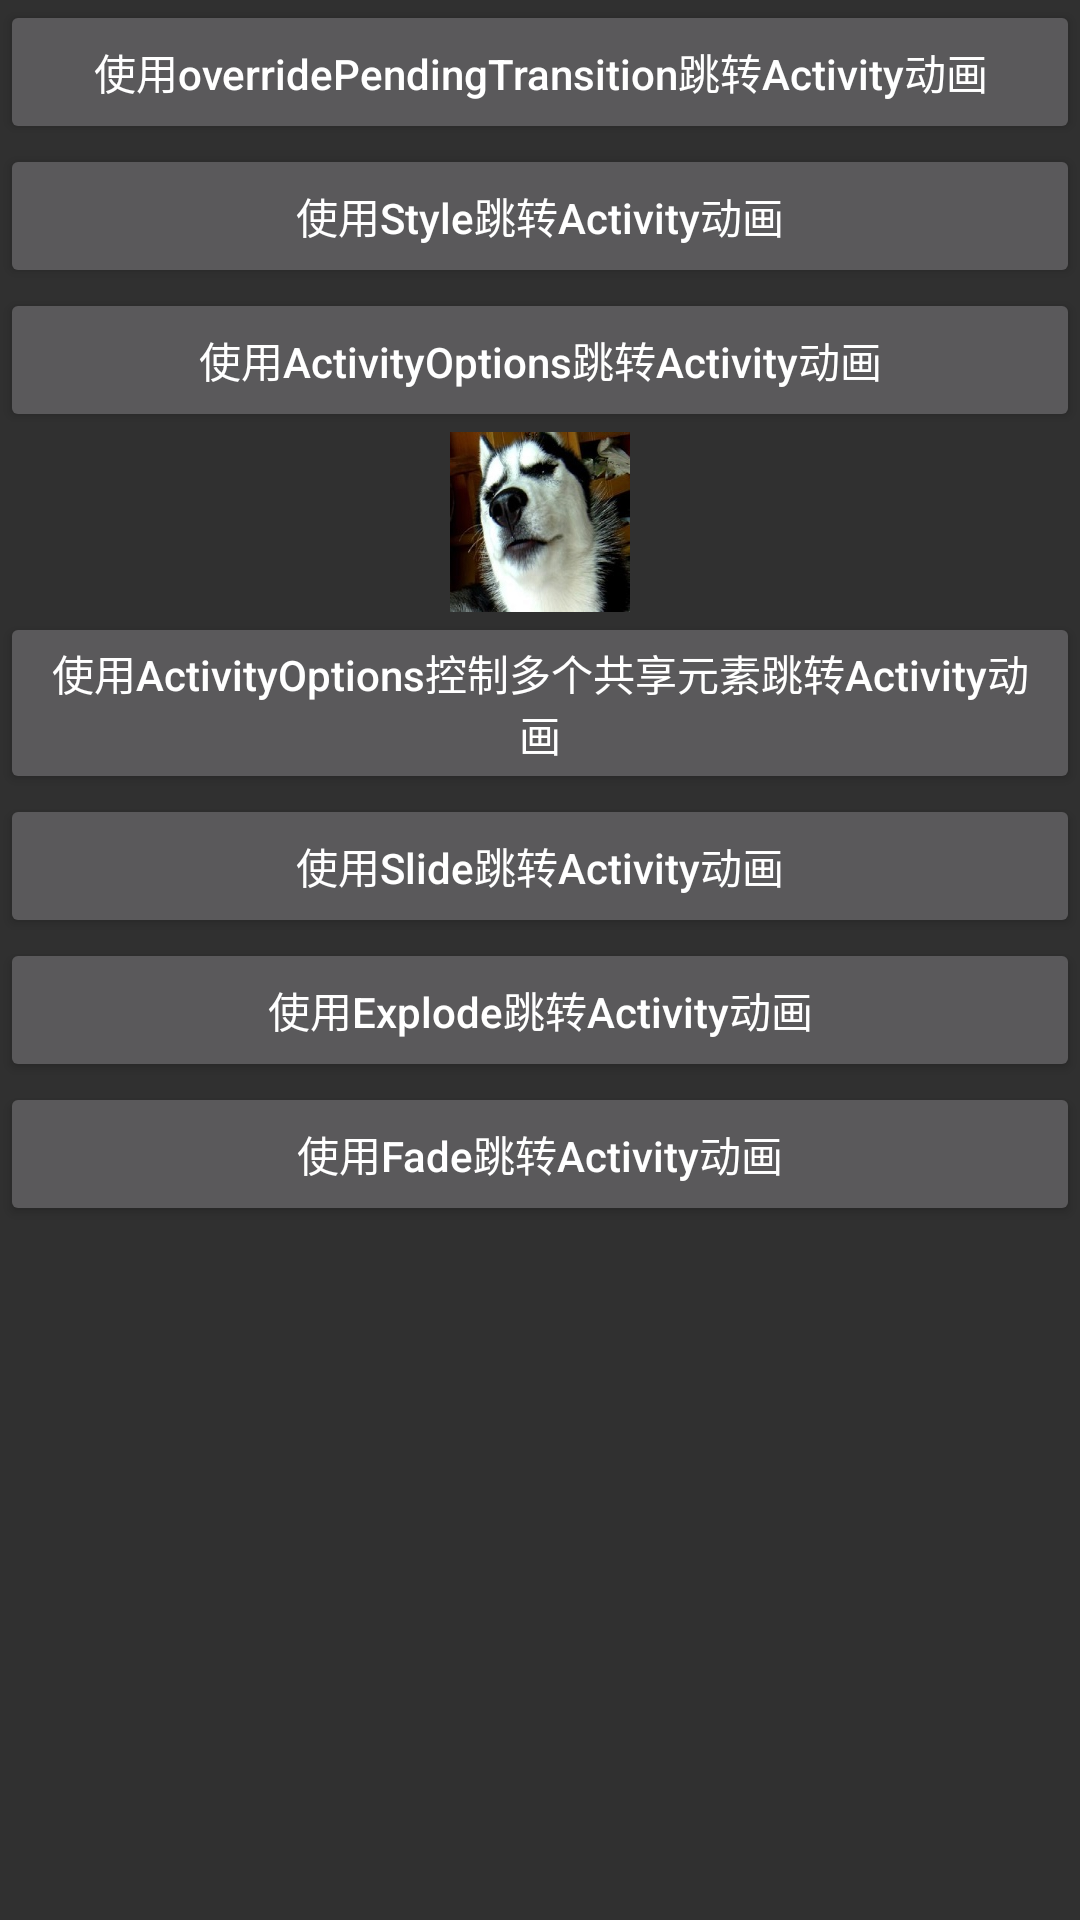

Reconstruct the res/layout file that produces this screen, plus the resources it refers to.
<!-- AndroidManifest.xml: application theme Theme.AppCompat -->
<!-- res/layout/activity_main.xml -->
<?xml version="1.0" encoding="utf-8"?>
<android.support.v7.widget.LinearLayoutCompat xmlns:android="http://schemas.android.com/apk/res/android"
    xmlns:tools="http://schemas.android.com/tools"
    android:layout_width="match_parent"
    android:layout_height="match_parent"
    android:orientation="vertical"
    tools:context="com.hlq.androidtransitionanimations.MainActivity">

    <Button
        android:layout_width="match_parent"
        android:layout_height="wrap_content"
        android:onClick="getOverridePendingTransition"
        android:text="使用overridePendingTransition跳转Activity动画"
        android:textAllCaps="false" />

    <Button
        android:layout_width="match_parent"
        android:layout_height="wrap_content"
        android:onClick="getStyleActivity"
        android:text="使用Style跳转Activity动画"
        android:textAllCaps="false" />

    <Button
        android:id="@+id/btn"
        android:layout_width="match_parent"
        android:layout_height="wrap_content"
        android:onClick="getActivityOptions"
        android:text="使用ActivityOptions跳转Activity动画"
        android:textAllCaps="false"
        android:transitionName="activityOption" />

    <ImageView
        android:id="@+id/img1"
        android:layout_width="60dp"
        android:layout_height="60dp"
        android:layout_gravity="center"
        android:background="@drawable/img1"
        android:scaleType="centerCrop"
        android:transitionName="img1" />

    <Button
        android:id="@+id/btn1"
        android:layout_width="match_parent"
        android:layout_height="wrap_content"
        android:onClick="getActivityOptionsMore"
        android:text="使用ActivityOptions控制多个共享元素跳转Activity动画"
        android:textAllCaps="false"
        android:transitionName="btn1" />

    <Button
        android:layout_width="match_parent"
        android:layout_height="wrap_content"
        android:onClick="getActivityOptionSlide"
        android:text="使用Slide跳转Activity动画"
        android:textAllCaps="false" />

    <Button
        android:layout_width="match_parent"
        android:layout_height="wrap_content"
        android:onClick="getActivityOptionsExplode"
        android:text="使用Explode跳转Activity动画"
        android:textAllCaps="false" />

    <Button
        android:layout_width="match_parent"
        android:layout_height="wrap_content"
        android:onClick="getActivityOptionsFade"
        android:text="使用Fade跳转Activity动画"
        android:textAllCaps="false" />

</android.support.v7.widget.LinearLayoutCompat>
<!-- resources referenced by this layout -->
<resources>
  <!-- drawable img1: jpg bitmap (drawable, 19041 bytes) -->
</resources>
